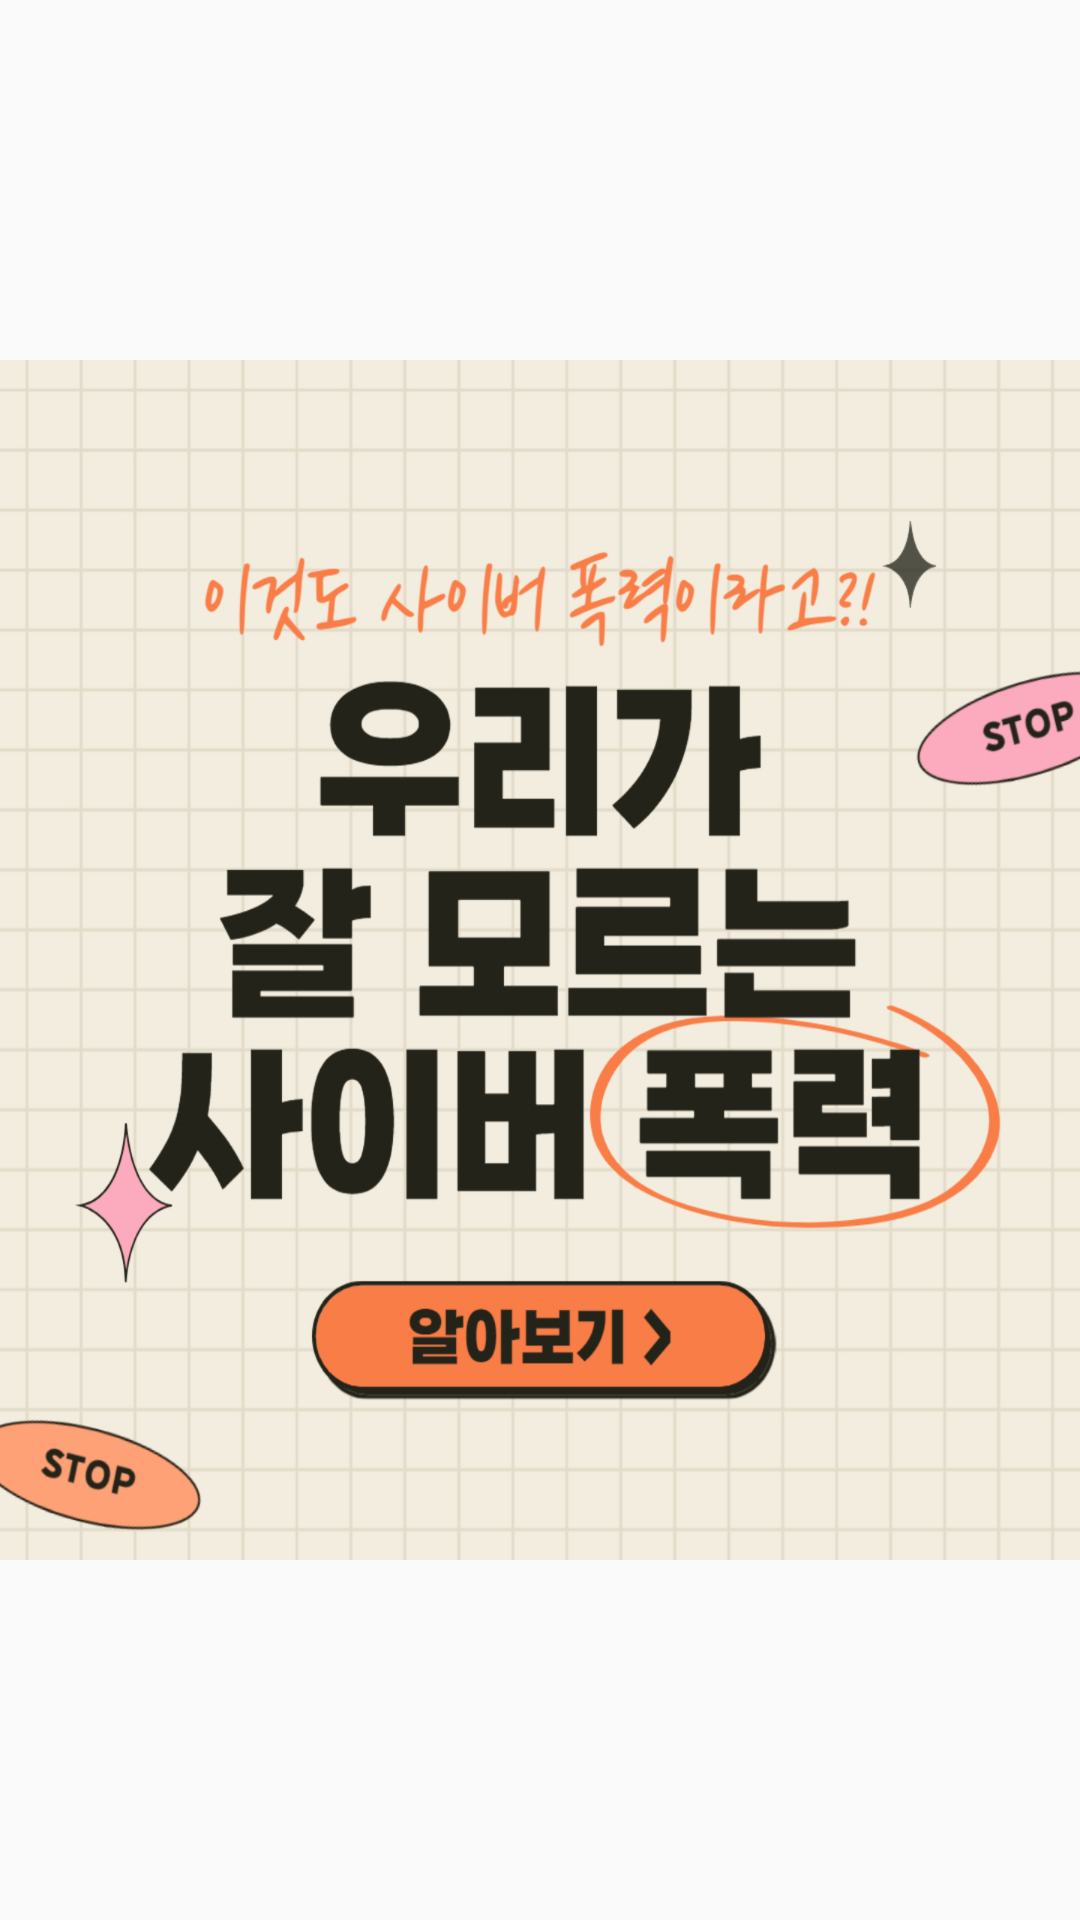

Produce the Android XML layout that renders to this screen, including the resource entries it uses.
<!-- AndroidManifest.xml: application theme Theme.MyPage -->
<!-- res/layout/news_frame1.xml -->
<?xml version="1.0" encoding="utf-8"?>
<LinearLayout
    xmlns:android="http://schemas.android.com/apk/res/android"
    android:layout_width="match_parent"
    android:layout_height="wrap_content"
    android:gravity="center"
    android:orientation="vertical">
    <ImageView
        android:layout_width="match_parent"
        android:layout_height="400dp"
        android:background="@drawable/cardnews1"/>
</LinearLayout>
<!-- resources referenced by this layout -->
<resources>
  <!-- drawable cardnews1: png bitmap (drawable, 498672 bytes) -->
  <style name="Theme.MyPage" parent="Theme.AppCompat.Light.NoActionBar">
          
          <item name="colorPrimary">@color/white</item>
          <item name="colorPrimaryVariant">@color/black</item>
          <item name="colorOnPrimary">@color/white</item>
          
          <item name="colorSecondary">@color/teal_200</item>
          <item name="colorSecondaryVariant">@color/teal_700</item>
          <item name="colorOnSecondary">@color/black</item>
          
          <item name="android:statusBarColor" tools:targetApi="l">?attr/colorPrimaryVariant</item>
          
      </style>
  <color name="white">#FFFFFFFF</color>
  <color name="black">#FF000000</color>
  <color name="teal_200">#FF03DAC5</color>
  <color name="teal_700">#FF018786</color>
</resources>
